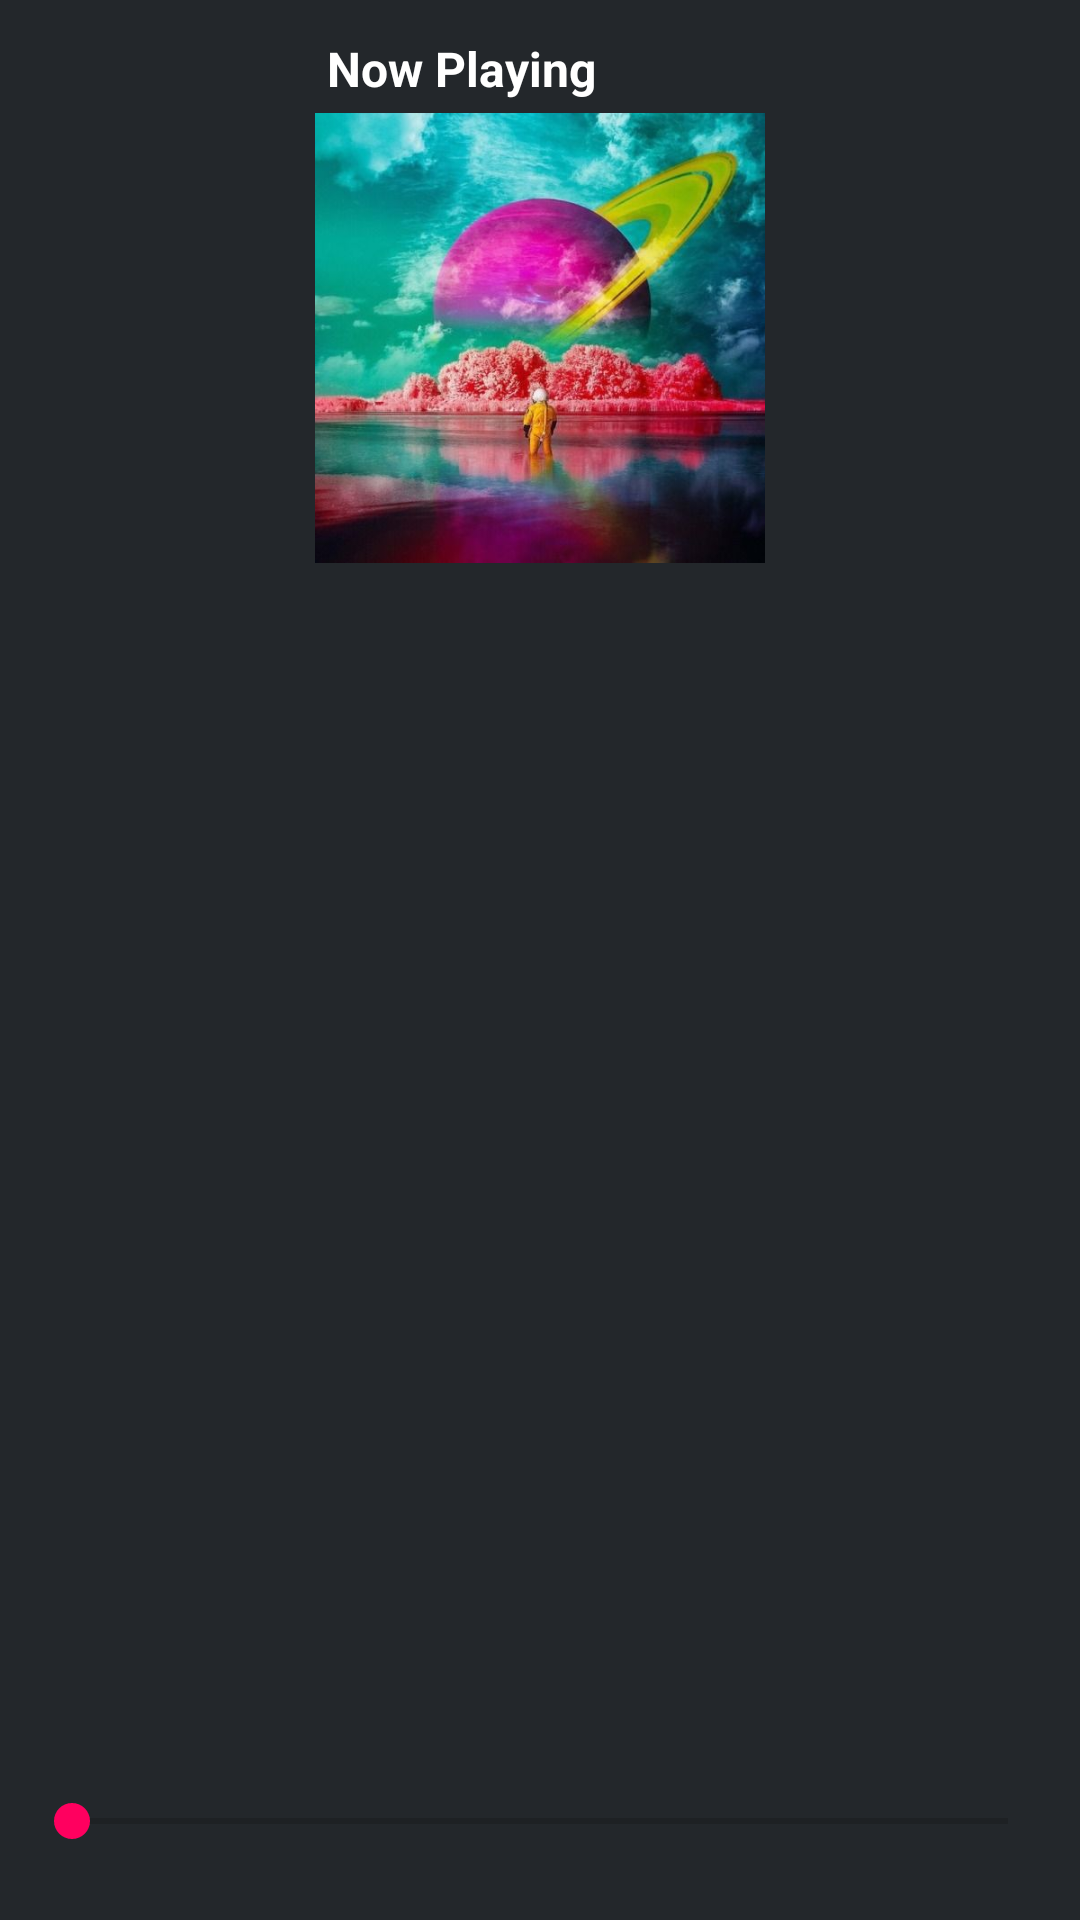

Produce the Android XML layout that renders to this screen, including the resource entries it uses.
<!-- AndroidManifest.xml: application theme AppTheme -->
<!-- res/layout/now_playing_column.xml -->
<?xml version="1.0" encoding="utf-8"?>
<androidx.constraintlayout.widget.ConstraintLayout xmlns:android="http://schemas.android.com/apk/res/android"
    xmlns:app="http://schemas.android.com/apk/res-auto"
    android:id="@+id/linearLayout"
    android:layout_width="164dp"
    android:layout_height="match_parent"
    android:background="@color/darkBackground"
    android:orientation="vertical"
    android:padding="8dp">

    <TextView
        android:id="@+id/header"
        android:layout_width="wrap_content"
        android:layout_height="wrap_content"
        android:padding="4dp"
        android:text="@string/now_playing_title"
        android:textColor="@android:color/white"
        android:textSize="16sp"
        android:textStyle="bold"
        app:layout_constraintStart_toStartOf="@+id/curr_artwork"
        app:layout_constraintTop_toTopOf="parent" />

    <ImageView
        android:id="@+id/curr_artwork"
        android:layout_width="150dp"
        android:layout_height="150dp"
        android:contentDescription="@string/music_artwork_desc"
        android:src="@drawable/art_placeholder"
        app:layout_constraintEnd_toEndOf="parent"
        app:layout_constraintStart_toStartOf="parent"
        app:layout_constraintTop_toBottomOf="@+id/header" />

    <LinearLayout
        android:layout_width="wrap_content"
        android:layout_height="wrap_content"
        android:orientation="vertical"
        app:layout_constraintEnd_toEndOf="parent"
        app:layout_constraintStart_toStartOf="parent"
        app:layout_constraintTop_toBottomOf="@+id/curr_artwork">

        <TextView
            android:id="@+id/curr_title"
            android:layout_width="match_parent"
            android:layout_height="wrap_content"
            android:gravity="center_horizontal"
            android:textAlignment="center"
            android:textColor="@android:color/white"
            android:textSize="16sp"
            android:textStyle="bold" />

        <TextView
            android:id="@+id/curr_artist"
            android:layout_width="match_parent"
            android:layout_height="wrap_content"
            android:gravity="center_horizontal"
            android:textAlignment="center"
            android:textColor="@android:color/white"
            android:textSize="14sp" />

        <TextView
            android:id="@+id/curr_album"
            android:layout_width="match_parent"
            android:layout_height="wrap_content"
            android:gravity="center_horizontal"
            android:textAlignment="center"
            android:textColor="@android:color/white"
            android:textSize="12sp"
            android:textStyle="bold" />
    </LinearLayout>

    <LinearLayout
        android:layout_width="match_parent"
        android:layout_height="wrap_content"
        android:orientation="vertical"
        app:layout_constraintBottom_toBottomOf="parent"
        app:layout_constraintEnd_toEndOf="parent"
        app:layout_constraintStart_toStartOf="parent">

        <SeekBar
            android:id="@+id/curr_seekbar"
            android:layout_width="match_parent"
            android:layout_height="wrap_content"
            android:layout_marginBottom="8dp" />

        <ImageView
            android:id="@+id/play_pause"
            android:layout_width="wrap_content"
            android:layout_height="wrap_content"
            android:layout_gravity="center"
            android:background="@null"
            android:contentDescription="@string/play_pause_btn_desc"
            android:padding="4dp"
            app:srcCompat="@drawable/play" />

    </LinearLayout>
</androidx.constraintlayout.widget.ConstraintLayout>
<!-- resources referenced by this layout -->
<resources>
  <color name="darkBackground">#23272B</color>
  <!-- drawable art_placeholder: jpg bitmap (drawable-xxxhdpi, 40782 bytes) -->
  <string name="music_artwork_desc">music artwork</string>
  <string name="now_playing_title">Now Playing</string>
  <string name="play_pause_btn_desc">play pause btn</string>
  <style name="AppTheme" parent="Theme.AppCompat.Light.NoActionBar">
          <item name="colorPrimary">@color/colorPrimary</item>
          <item name="colorPrimaryDark">@color/colorPrimaryDark</item>
          <item name="colorAccent">@color/colorAccent</item>
          <item name="android:windowFullscreen">true</item>
          <item name="windowNoTitle">true</item>
      </style>
  <color name="colorPrimary">#C601A1</color>
  <color name="colorPrimaryDark">#3A05D2</color>
  <color name="colorAccent">#FF005F</color>
</resources>
